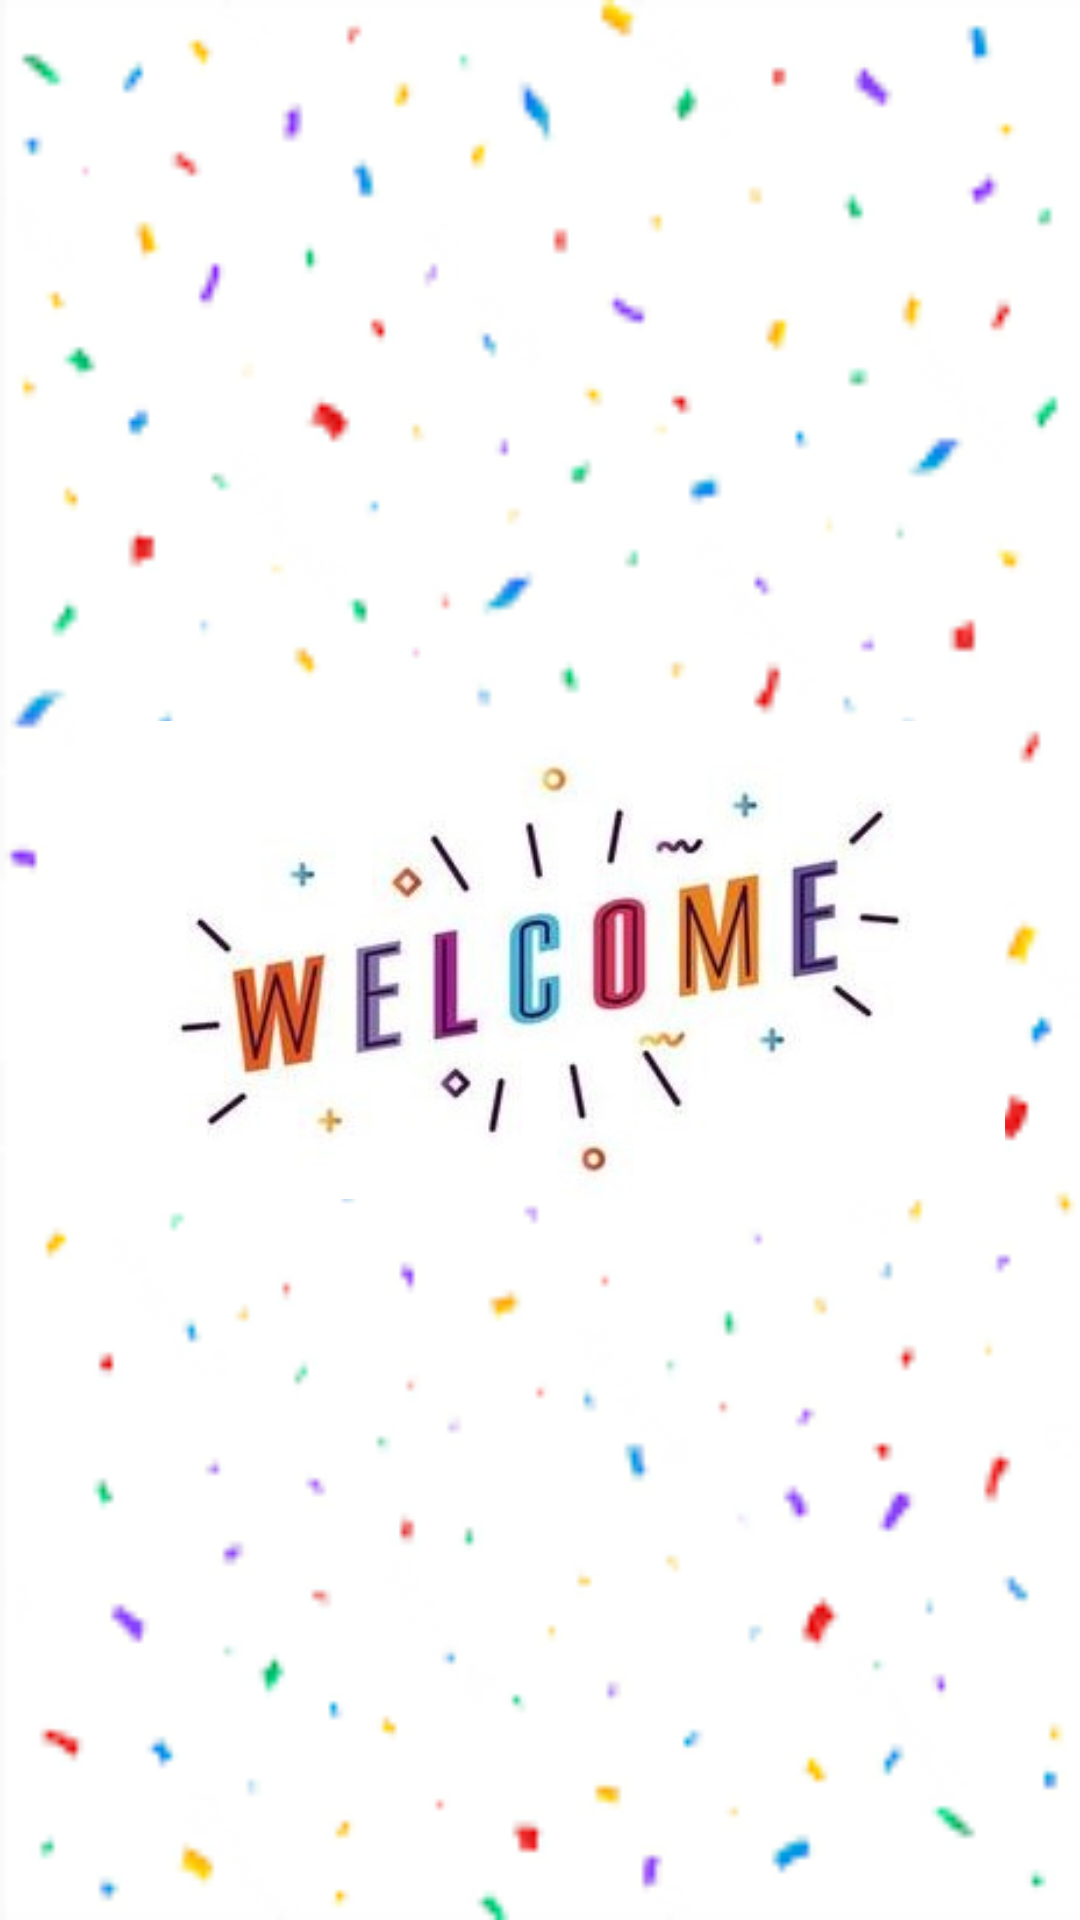

Layout XML and referenced resources for this Android screen:
<!-- AndroidManifest.xml: application theme Theme.Chapter4Topic4 -->
<!-- res/layout/fragment_splash.xml -->
<?xml version="1.0" encoding="utf-8"?>
<FrameLayout
    android:background="@drawable/confetti"
    xmlns:android="http://schemas.android.com/apk/res/android"
    xmlns:tools="http://schemas.android.com/tools"
    android:layout_width="match_parent"
    android:layout_height="match_parent"
    tools:context=".SplashFragment">

    
    <RelativeLayout
        android:layout_margin="25dp"
        android:layout_width="match_parent"
        android:layout_height="match_parent">

        <ImageView
            android:id="@+id/splashgambar"
            android:layout_width="wrap_content"
            android:layout_height="wrap_content"
            android:layout_centerInParent="true"
            android:src="@drawable/welcome" />
    </RelativeLayout>

</FrameLayout>
<!-- resources referenced by this layout -->
<resources>
  <!-- drawable confetti: png bitmap (drawable, 8250 bytes) -->
  <!-- drawable welcome: jpg bitmap (drawable, 12882 bytes) -->
  <style name="Theme.Chapter4Topic4" parent="Theme.MaterialComponents.DayNight.DarkActionBar">
          
          <item name="colorPrimary">@color/purple_500</item>
          <item name="colorPrimaryVariant">@color/purple_700</item>
          <item name="colorOnPrimary">@color/white</item>
          
          <item name="colorSecondary">@color/teal_200</item>
          <item name="colorSecondaryVariant">@color/teal_700</item>
          <item name="colorOnSecondary">@color/black</item>
          
          <item name="android:statusBarColor" tools:targetApi="l">?attr/colorPrimaryVariant</item>
          
      </style>
  <color name="purple_500">#FF6200EE</color>
  <color name="purple_700">#FF3700B3</color>
  <color name="white">#FFFFFFFF</color>
  <color name="teal_200">#FF03DAC5</color>
  <color name="teal_700">#FF018786</color>
  <color name="black">#FF000000</color>
</resources>
